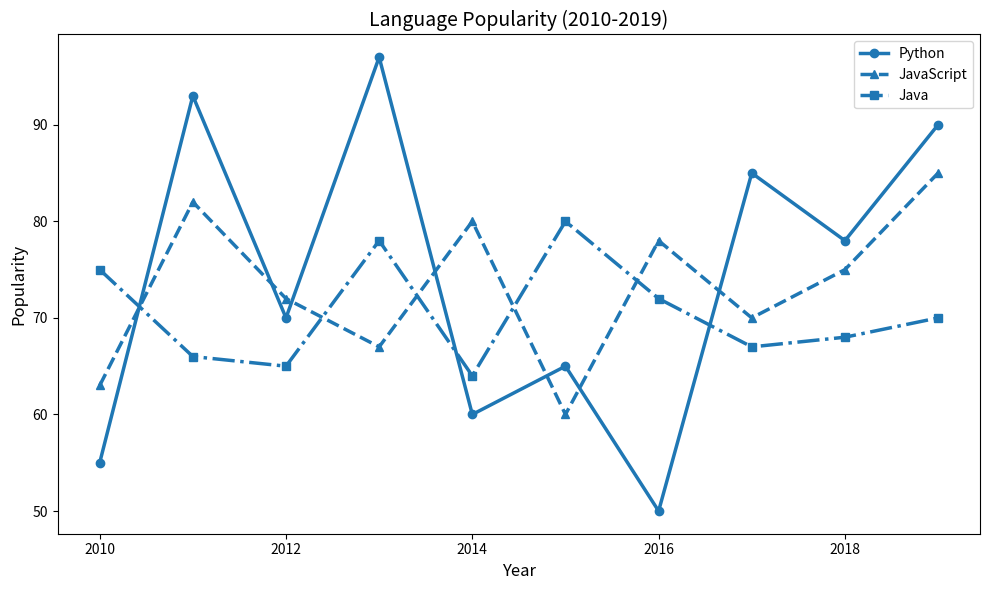

Source code (Python):
import matplotlib.pyplot as plt
import numpy as np

years = np.arange(2010, 2020)

python_popularity = np.array([55, 93, 70, 97, 60, 65, 50, 85, 78, 90])
javascript_popularity = np.array([63, 82, 72, 67, 80, 60, 78, 70, 75, 85])
java_popularity = np.array([75, 66, 65, 78, 64, 80, 72, 67, 68, 70])

fig, ax = plt.subplots(figsize=(10, 6))

common_color = 'tab:blue'

ax.plot(years, python_popularity, label='Python', color=common_color, marker='o', linewidth=2.5, linestyle='-')
ax.plot(years, javascript_popularity, label='JavaScript', color=common_color, marker='^', linewidth=2.5, linestyle='--')
ax.plot(years, java_popularity, label='Java', color=common_color, marker='s', linewidth=2.5, linestyle='-.')

ax.set_xlabel('Year', fontsize=12)
ax.set_ylabel('Popularity', fontsize=12)
ax.set_title('Language Popularity (2010-2019)', fontsize=14)

ax.legend()
plt.tight_layout()
plt.show()
